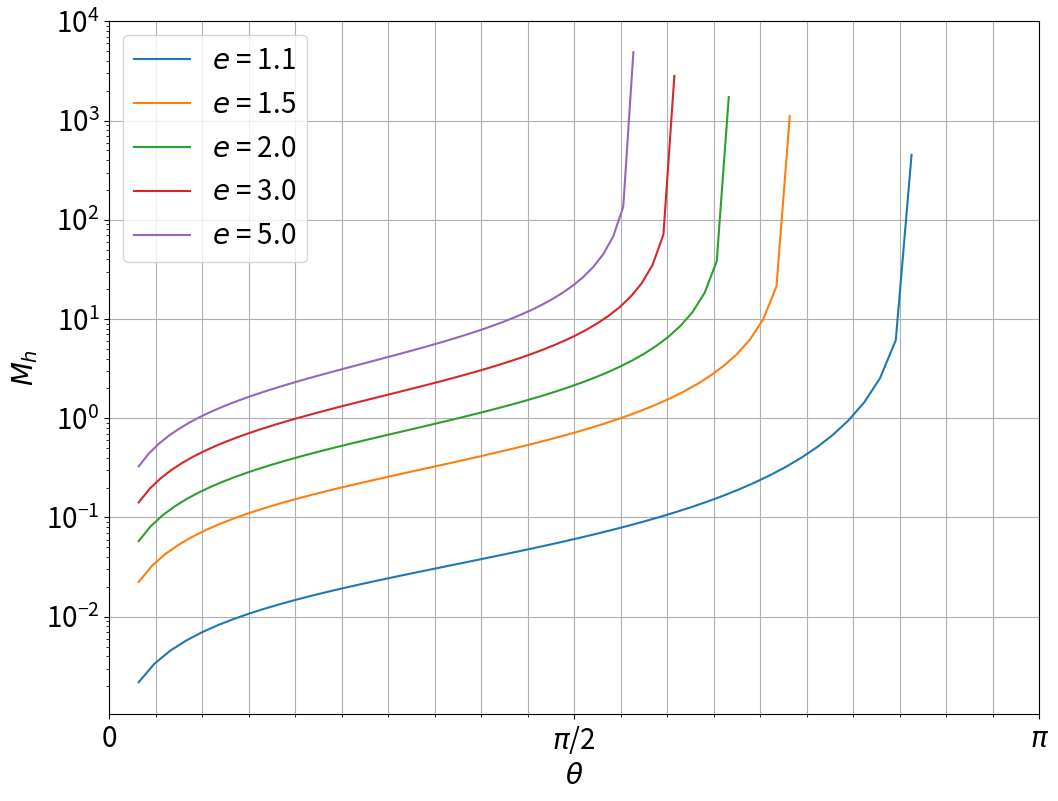
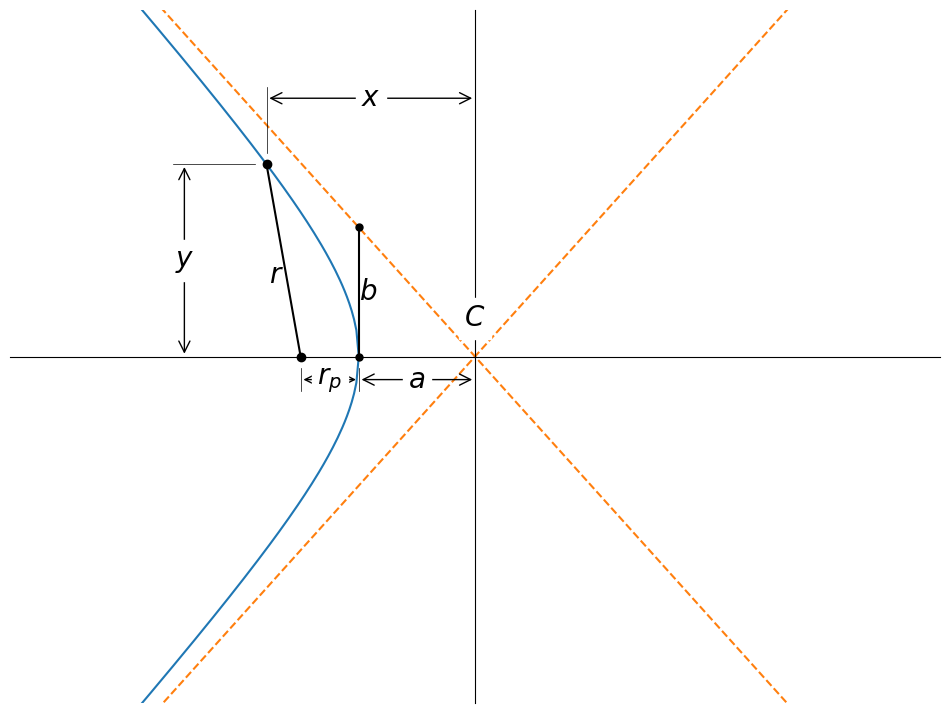
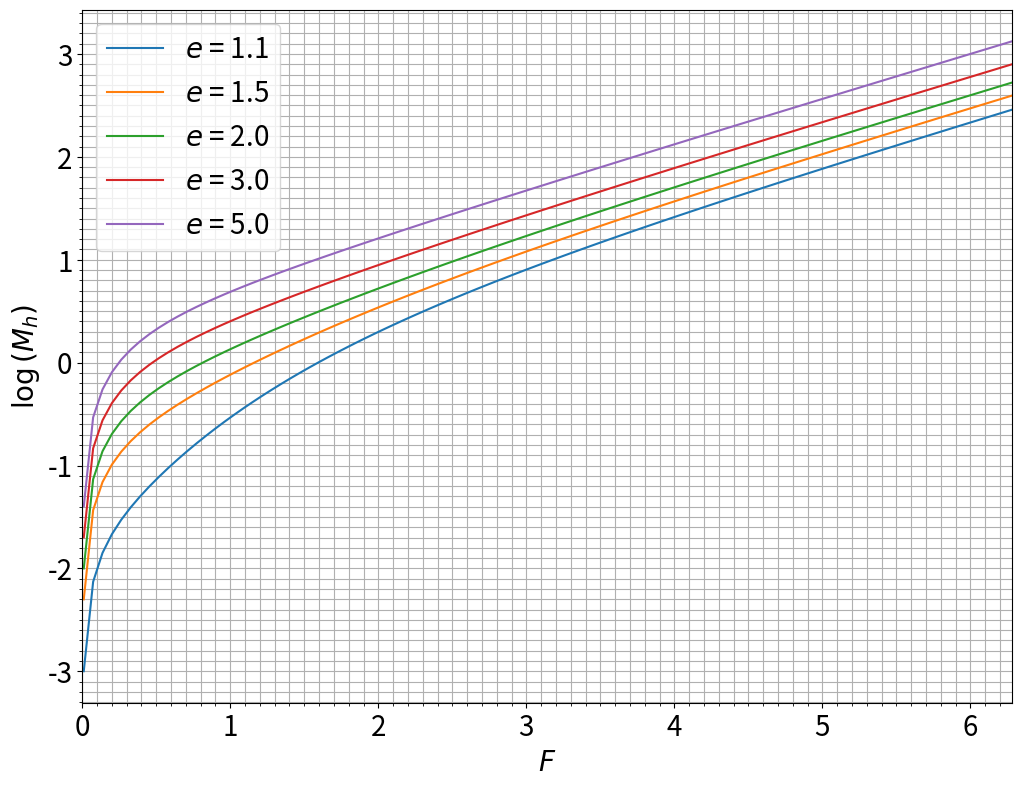

Here is the Python script that generated these plots, in order:
import matplotlib.pyplot as plt
from matplotlib.ticker import (MultipleLocator, FuncFormatter,
                               AutoMinorLocator)
import numpy as np
plt.rc("font", size=20)

fig, ax = plt.subplots(figsize=(12, 9))
ax.set_ylabel("$M_h$")
ax.set_xlabel(r"$\theta$")
ax.set_xlim(0, np.pi)
e_vals = [1.1, 1.5, 2.0, 3.0, 5.0]
ax.xaxis.set_major_locator(MultipleLocator(base=np.pi / 2))
ax.xaxis.set_major_formatter(FuncFormatter(lambda val, pos: {0: "0", np.pi/2: r"$\pi$/2", np.pi: r"$\pi$"}.get(val, "")))
ax.xaxis.set_minor_locator(AutoMinorLocator(n=10))
ax.xaxis.grid(which="both")
ax.yaxis.grid(which="major")
for e in e_vals:
    theta_inf = np.arccos(-1 / e)
    theta = np.linspace(0.1, theta_inf - 0.001)
    M_h = e * np.sqrt(e**2 - 1) * np.sin(theta) / (1 + e * np.cos(theta))
    sqrt_e_p_1 = np.sqrt(e + 1)
    sqrt_e_m_1_t = np.sqrt(e - 1) * np.tan(theta / 2)
    M_h -= np.log((sqrt_e_p_1 + sqrt_e_m_1_t) / (sqrt_e_p_1 - sqrt_e_m_1_t))
    ax.semilogy(theta, M_h, label=f"$e$ = {e}")
ax.legend();

fig, ax = plt.subplots(figsize=(12, 9))
ax.set_aspect("auto")

ax.spines["top"].set_visible(False)
ax.spines["right"].set_visible(False)
ax.xaxis.set_tick_params(bottom=False, top=False, which="both", labelbottom=False)
ax.yaxis.set_tick_params(left=False, right=False, which="both", labelleft=False)

# Move remaining spines to the center
ax.spines["bottom"].set_position("zero")  # spine for xaxis
ax.spines["left"].set_position("zero")  # spine for yaxis

e = 1.5
theta_inf = np.arccos(-1 / e)
a = 1
b = a * np.sqrt(e ** 2 - 1)
r_p = a * (e - 1)
x_a = 100 * np.cos(theta_inf)
y_a = 100 * np.sin(theta_inf)

ax.set_xlim(-4, 4)
ax.set_ylim(-3, 3)

x = np.linspace(a, 3 * a, 100)
y = b / a * np.sqrt(x ** 2 - a ** 2)
ax.plot(np.hstack((-x[::-1], -x)), np.hstack((y[::-1], -y)))
ax.plot((x_a, -x_a), (y_a, -y_a), ls="--", color="C1")
ax.plot((-x_a, x_a), (y_a, -y_a), ls="--", color="C1")

t = np.radians(100)
r = a * (e ** 2 - 1) / (1 + e * np.cos(t))
x_1 = -a - r_p + r * np.cos(t)
y_1 = r * np.sin(t)
hyperbola_focus = -a - r_p
ax.plot((hyperbola_focus, x_1), (0, y_1), "k-o")
ax.plot((-a, -a), (0, b), "ko-", markersize=5)
ax.annotate("", xy=(-2*a - r_p, 0), xytext=(-2*a - r_p, y_1), arrowprops={"arrowstyle": "<->"})
ax.annotate("$y$", xy=(-2*a - r_p, y_1/2), backgroundcolor="white", ha="center", va="center")
ax.plot((-2*a - r_p - 0.1, x_1 - 0.1), (y_1, y_1), color="black", lw=0.5)
ax.annotate("", xy=(0, 2*b), xytext=(x_1, 2*b), arrowprops={"arrowstyle": "<->"})
ax.annotate("$x$", xy=(x_1/2, 2*b), backgroundcolor="white", ha="center", va="center")
ax.plot((x_1, x_1), (2*b + 0.1, y_1 + 0.1), color="black", lw=0.5)
ax.annotate("$b$", xy=(-a, b/2), ha="left", va="center")
ax.annotate("", xy=(0, -0.2), xytext=(-a, -0.2), arrowprops={"arrowstyle": "<->"})
ax.annotate("$a$", xy=(-a/2, -0.2), ha="center", va="center", backgroundcolor="white")
ax.annotate("", xy=(-a, -0.2), xytext=(-a - r_p, -0.2), arrowprops={"arrowstyle": "<->"})
ax.annotate("$r_p$", xy=(-a - r_p/2, -0.2), ha="center", va="center", backgroundcolor="white")
ax.plot((-a - r_p, -a - r_p), (-0.1, -0.3), lw=0.5, color="black")
ax.plot((-a , -a), (-0.1, -0.3), lw=0.5, color="black")
ax.annotate("$r$", xy=((x_1 + hyperbola_focus) / 2, y_1 / 2), ha="right", va="top")
ax.annotate("$C$", xy=(0, 0.2), va="bottom", ha="center", backgroundcolor="white");

plt.rc("figure", dpi=600)
fig, ax = plt.subplots(figsize=(12, 9))

ax.set_ylabel(r"$\log\left(M_h\right)$")
ax.set_xlabel("$F$")
ax.set_xlim(0, 2 * np.pi)
e_vals = [1.1, 1.5, 2.0, 3.0, 5.0]
F = np.linspace(0.01, 2 * np.pi, 100)
ax.xaxis.set_minor_locator(AutoMinorLocator(n=10))
ax.yaxis.set_minor_locator(AutoMinorLocator(n=10))
ax.grid(which="both")
for e in e_vals:
    M_h = np.log10(e * np.sinh(F) - F)
    ax.plot(F, M_h, label=f"$e$ = {e}")
ax.legend();